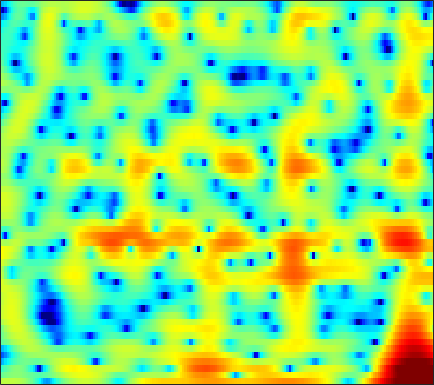

The data file committed next to this chart (first rows):
2.6715, 2.7668, 2.8637, 2.9232, 2.9344, 2.9066, 2.8093, 2.6905, 2.4607, 2.1349, 1.7076, 1.318, 0.68478, -0.094559, -0.79223, -1.8785, -3.1958, -4.3429, -6.1155, -8.1443, -10.06, -10.87, -10.376, -8.5853
-1.56, -1.048, -0.4977, -0.08012, 0.1552, 0.3679, 0.4683, 0.4773, 0.4042, 0.241, -0.004305, -0.2317, -0.5769, -0.9486, -1.225, -1.567, -1.841, -1.978, -2.047, -1.973, -1.763, -1.519, -1.091, -0.5662
-3.917, -3.155, -2.208, -1.375, -0.8573, -0.3176, 0.04375, 0.1897, 0.202, -0.001959, -0.4498, -0.9691, -1.946, -3.335, -4.751, -7.396, -11.68, -17.59, -22.02, -11.75, -6.92, -4.498, -2.074, -0.2102
-10.58, -9.008, -7.21, -5.688, -4.702, -3.568, -2.628, -2.053, -1.456, -1.049, -0.8084, -0.7273, -0.7411, -0.8675, -1.007, -1.209, -1.354, -1.38, -1.248, -0.9121, -0.3941, 0.07006, 0.7357, 1.397
-14.35, -13.41, -11.38, -9.153, -7.592, -5.731, -4.147, -3.128, -1.987, -1.079, -0.3558, 0.07414, 0.5179, 0.8357, 1.004, 1.158, 1.255, 1.302, 1.342, 1.369, 1.395, 1.418, 1.45, 1.488
-9.492, -8.979, -7.548, -5.757, -4.435, -2.829, -1.452, -0.5714, 0.4211, 1.205, 1.803, 2.141, 2.449, 2.613, 2.646, 2.576, 2.395, 2.188, 1.821, 1.367, 0.8372, 0.4027, -0.2043, -0.8
-1.597, -1.248, -0.6854, -0.04054, 0.4669, 1.145, 1.776, 2.182, 2.633, 2.965, 3.163, 3.221, 3.158, 2.948, 2.691, 2.214, 1.586, 1.012, 0.1001, -0.9978, -2.317, -3.477, -5.314, -7.578
-1.318, -0.4264, 0.6306, 1.522, 2.085, 2.697, 3.154, 3.397, 3.577, 3.596, 3.453, 3.234, 2.797, 2.203, 1.649, 0.7699, -0.2659, -1.14, -2.425, -3.834, -5.364, -6.576, -8.284, -10.07
-0.9005, 0.3572, 1.688, 2.706, 3.285, 3.839, 4.152, 4.247, 4.186, 3.91, 3.418, 2.912, 2.059, 0.9938, 0.06648, -1.346, -2.95, -4.265, -6.14, -8.103, -10.06, -11.44, -12.98, -13.9
1.875, 2.575, 3.365, 3.97, 4.295, 4.548, 4.579, 4.46, 4.099, 3.495, 2.644, 1.838, 0.5304, -1.067, -2.453, -4.576, -7.026, -9.083, -12.13, -15.46, -19.07, -22.14, -27.79, -47.59
3.174, 3.657, 4.185, 4.549, 4.7, 4.745, 4.576, 4.303, 3.735, 2.927, 1.86, 0.8776, -0.7077, -2.638, -4.321, -6.946, -10.09, -12.92, -17.56, -24.08, -37.18, -37.24, -28.2, -24.37
3.154, 3.669, 4.208, 4.565, 4.699, 4.696, 4.487, 4.185, 3.587, 2.761, 1.695, 0.7339, -0.7635, -2.518, -4.006, -6.196, -8.612, -10.54, -13.18, -15.69, -17.65, -18.7, -19.33, -19.13
2.619, 3.308, 3.979, 4.399, 4.566, 4.589, 4.4, 4.121, 3.569, 2.809, 1.847, 1.001, -0.2791, -1.753, -2.977, -4.735, -6.626, -8.118, -10.23, -12.51, -15.12, -17.47, -21.91, -31.41
2.756, 3.349, 3.902, 4.207, 4.304, 4.253, 4.018, 3.728, 3.192, 2.479, 1.606, 0.8334, -0.3457, -1.679, -2.764, -4.327, -5.938, -7.139, -8.692, -10.14, -11.36, -12.11, -12.76, -12.84
3.821, 3.913, 3.935, 3.849, 3.718, 3.475, 3.146, 2.844, 2.346, 1.731, 0.9531, 0.24, -0.8972, -2.243, -3.443, -5.296, -7.443, -9.187, -11.4, -12.68, -12.4, -11.44, -9.847, -8.217
4.363, 3.836, 3.069, 2.318, 1.814, 1.321, 1.039, 0.9209, 0.8091, 0.6436, 0.3211, -0.05047, -0.7853, -1.842, -2.862, -4.613, -6.971, -9.255, -13.17, -16.32, -13.56, -10.56, -7.374, -4.941
3.275, 1.89, -0.4301, -3.312, -5.602, -7.247, -5.953, -4.363, -2.607, -1.468, -0.8085, -0.5747, -0.5741, -0.876, -1.228, -1.833, -2.509, -2.998, -3.472, -3.571, -3.225, -2.72, -1.791, -0.7328
2.796, 1.395, -0.9484, -3.816, -6.084, -7.629, -6.446, -4.997, -3.36, -2.244, -1.563, -1.295, -1.13, -1.113, -1.173, -1.313, -1.424, -1.488, -1.505, -1.392, -1.162, -0.8993, -0.4256, 0.1645
4.268, 3.597, 2.637, 1.661, 0.9946, 0.2555, -0.2578, -0.524, -0.8278, -1.141, -1.531, -1.882, -2.326, -2.659, -2.842, -2.934, -2.926, -2.858, -2.749, -2.667, -2.581, -2.461, -2.241, -1.867
5.75, 5.427, 4.93, 4.338, 3.877, 3.172, 2.394, 1.731, 0.6582, -0.6864, -2.382, -3.853, -6.104, -8.055, -8.482, -7.649, -6.387, -5.647, -5.109, -5.146, -5.676, -6.334, -7.356, -7.808
5.792, 5.553, 5.201, 4.83, 4.547, 4.112, 3.517, 2.922, 1.871, 0.4157, -1.595, -3.615, -7.329, -11.61, -12.44, -9.233, -6.549, -5.418, -4.845, -5.208, -6.614, -8.549, -12.89, -19.55
2.6, 2.072, 1.722, 1.94, 2.27, 2.774, 3.088, 3.139, 2.967, 2.503, 1.778, 1.171, 0.3645, -0.3419, -0.6021, -0.7118, -0.6345, -0.6076, -0.7383, -1.109, -1.799, -2.471, -3.41, -4.271
-5.807, -11.06, -17.41, -7.488, -3.822, -0.9909, 0.6713, 1.428, 1.957, 2.11, 1.998, 1.839, 1.593, 1.367, 1.274, 1.201, 1.183, 1.195, 1.201, 1.139, 0.9956, 0.8288, 0.499, 0.08294
-2.602, -3.227, -3.441, -2.736, -1.942, -0.8928, -0.1503, 0.1609, 0.2541, 0.03404, -0.3902, -0.8312, -1.382, -1.694, -1.774, -1.532, -1.045, -0.597, 0.002854, 0.5219, 0.9346, 1.157, 1.343, 1.419
1.024, 1.065, 1.125, 1.175, 1.161, 1.062, 0.7766, 0.3834, -0.4202, -1.645, -3.354, -5.076, -7.942, -10.72, -10.91, -8.398, -5.59, -3.876, -2.129, -0.8035, 0.1875, 0.751, 1.337, 1.736
2.839, 2.965, 2.995, 2.88, 2.694, 2.28, 1.656, 1.017, -0.09997, -1.581, -3.53, -5.284, -8.177, -10.68, -10.99, -8.95, -6.489, -4.915, -3.218, -1.885, -0.8388, -0.1918, 0.4777, 0.9642
3.599, 3.69, 3.665, 3.481, 3.249, 2.793, 2.173, 1.599, 0.6816, -0.385, -1.564, -2.465, -3.585, -4.476, -4.898, -5.092, -4.935, -4.646, -4.052, -3.321, -2.521, -1.924, -1.219, -0.6557
4.054, 4.075, 4.005, 3.805, 3.564, 3.137, 2.576, 2.073, 1.296, 0.4046, -0.5955, -1.411, -2.532, -3.738, -4.642, -5.89, -6.989, -7.554, -7.671, -6.909, -5.596, -4.531, -3.197, -2.117
4.001, 3.997, 3.907, 3.717, 3.486, 3.084, 2.57, 2.115, 1.414, 0.5968, -0.3391, -1.153, -2.422, -3.976, -5.428, -7.987, -11.89, -16.92, -29.71, -14.75, -9.234, -6.684, -4.246, -2.513
2.881, 2.95, 2.899, 2.703, 2.469, 2.046, 1.534, 1.107, 0.4977, -0.1477, -0.8129, -1.37, -2.208, -3.174, -4.027, -5.246, -6.546, -7.322, -7.604, -6.789, -5.299, -4.096, -2.593, -1.321
1.201, 1.404, 1.38, 1.034, 0.6306, -0.06824, -0.8557, -1.434, -2.071, -2.473, -2.677, -2.702, -2.675, -2.676, -2.683, -2.771, -2.813, -2.779, -2.625, -2.322, -1.863, -1.415, -0.76, -0.04544
0.8489, 0.9672, 0.6935, -0.08712, -1.026, -2.717, -4.907, -6.697, -8.541, -8.528, -7.065, -5.765, -4.23, -3.029, -2.317, -1.624, -1.127, -0.8914, -0.7252, -0.6873, -0.7492, -0.8101, -0.8019, -0.5073
2.281, 2.14, 1.519, 0.3815, -0.909, -3.311, -6.787, -10.3, -15.81, -14.62, -10.21, -7.759, -5.301, -3.35, -2.186, -0.9511, -0.1639, 0.1351, 0.1615, -0.2949, -1.346, -2.658, -5.175, -7.609
2.633, 2.51, 1.96, 0.9734, -0.0741, -1.859, -4.034, -5.833, -8.196, -10.13, -10.93, -10.04, -7.785, -5.163, -3.584, -1.829, -0.6773, -0.1436, 0.1051, -0.2037, -1.111, -2.193, -4.147, -5.736
1.972, 2.054, 1.824, 1.174, 0.442, -0.9071, -2.72, -4.448, -7.467, -11.79, -17.38, -15.38, -9.981, -6.309, -4.37, -2.535, -1.288, -0.6469, -0.1173, 0.1025, 0.1042, 0.04608, -0.0165, 0.09506
1.78, 2.014, 2.083, 1.859, 1.518, 0.8298, -0.08839, -0.905, -2.067, -3.115, -3.768, -3.832, -3.468, -2.809, -2.255, -1.632, -1.112, -0.8177, -0.5266, -0.2903, -0.08942, 0.03037, 0.2067, 0.4029
1.888, 2.25, 2.556, 2.692, 2.66, 2.474, 2.147, 1.825, 1.339, 0.8266, 0.361, 0.01286, -0.3723, -0.7559, -1.053, -1.452, -1.842, -2.092, -2.308, -2.336, -2.172, -1.966, -1.653, -1.381
1.671, 2.198, 2.767, 3.178, 3.385, 3.525, 3.511, 3.412, 3.155, 2.757, 2.21, 1.688, 0.8208, -0.2595, -1.261, -2.836, -4.708, -6.153, -7.643, -7.873, -6.919, -5.924, -4.761, -3.949
0.4339, 1.184, 2.079, 2.815, 3.268, 3.717, 3.987, 4.065, 3.996, 3.719, 3.199, 2.651, 1.633, 0.2335, -1.101, -3.5, -6.871, -10.57, -18.84, -18.02, -11.61, -9.045, -7.001, -5.801
-2.2, -1.077, 0.2332, 1.371, 2.104, 2.903, 3.513, 3.828, 4.05, 4.045, 3.782, 3.422, 2.698, 1.666, 0.7088, -0.8309, -2.578, -3.903, -5.363, -6.227, -6.52, -6.54, -6.609, -6.708
-5.454, -4.018, -2.35, -0.8876, 0.1207, 1.333, 2.356, 2.979, 3.612, 3.99, 4.117, 4.038, 3.719, 3.177, 2.61, 1.716, 0.6655, -0.1923, -1.383, -2.628, -3.969, -5.089, -6.828, -8.961
-8.314, -7.624, -6.284, -4.503, -2.996, -1.037, 0.6572, 1.709, 2.82, 3.601, 4.087, 4.266, 4.282, 4.074, 3.775, 3.194, 2.43, 1.718, 0.5763, -0.7876, -2.446, -3.94, -6.366, -9.485
-12.25, -16.86, -20.8, -10.99, -6.905, -3.252, -0.7384, 0.6641, 2.043, 3.013, 3.647, 3.961, 4.176, 4.176, 4.068, 3.745, 3.228, 2.709, 1.816, 0.6636, -0.7556, -2.01, -3.92, -6.083
-5.285, -6.057, -6.062, -4.718, -3.325, -1.528, -0.06829, 0.8015, 1.668, 2.264, 2.666, 2.877, 3.081, 3.221, 3.28, 3.292, 3.164, 2.964, 2.503, 1.772, 0.7478, -0.2385, -1.857, -3.93
0.6627, 0.4306, 0.2485, 0.2887, 0.403, 0.5843, 0.7165, 0.7174, 0.5904, 0.3114, -0.03474, -0.2693, -0.3553, -0.04357, 0.3895, 1.115, 1.795, 2.166, 2.423, 2.373, 1.974, 1.449, 0.4179, -0.9721
2.534, 2.182, 1.695, 1.181, 0.7806, 0.1919, -0.4963, -1.134, -2.231, -3.762, -5.966, -8.168, -10.93, -9.488, -6.579, -3.303, -0.933, 0.3494, 1.538, 2.249, 2.553, 2.55, 2.274, 1.758
1.782, 1.22, 0.3901, -0.5569, -1.315, -2.344, -3.375, -4.126, -5.204, -6.479, -8.18, -9.758, -11.35, -9.942, -7.473, -4.322, -1.839, -0.4004, 1.059, 2.057, 2.689, 2.951, 3.072, 2.961
0.1618, -0.6354, -1.966, -3.589, -4.981, -6.922, -8.516, -9.087, -8.88, -8.105, -7.237, -6.556, -5.561, -4.343, -3.274, -1.784, -0.3471, 0.6196, 1.716, 2.557, 3.138, 3.412, 3.575, 3.522
-1.265, -2.137, -3.729, -5.947, -8.213, -12.72, -22.5, -28.19, -14.96, -10.21, -7.313, -5.711, -3.97, -2.465, -1.438, -0.1955, 0.9173, 1.666, 2.506, 3.168, 3.624, 3.826, 3.901, 3.761
-2.24, -2.807, -3.829, -5.123, -6.248, -7.756, -8.857, -9.06, -8.363, -7.027, -5.55, -4.452, -3.067, -1.784, -0.884, 0.2305, 1.221, 1.882, 2.623, 3.198, 3.587, 3.748, 3.768, 3.568
-2.873, -3.061, -3.436, -3.941, -4.356, -4.89, -5.285, -5.451, -5.425, -5.141, -4.597, -4.027, -3.113, -2.088, -1.277, -0.1884, 0.8358, 1.518, 2.308, 2.916, 3.329, 3.502, 3.547, 3.361
-3.299, -3.184, -3.181, -3.353, -3.579, -4.003, -4.534, -4.973, -5.594, -6.109, -6.276, -6.061, -5.211, -3.869, -2.729, -1.217, 0.1725, 1.082, 2.101, 2.874, 3.397, 3.624, 3.717, 3.567
-3.839, -3.42, -3.109, -3.042, -3.181, -3.634, -4.471, -5.407, -7.225, -9.959, -13.91, -15.9, -12.13, -7.6, -5.026, -2.375, -0.3313, 0.9096, 2.214, 3.179, 3.825, 4.104, 4.202, 4.016
-4.877, -4.171, -3.464, -3.033, -2.908, -3.03, -3.559, -4.262, -5.662, -7.624, -9.711, -10.39, -8.915, -6.232, -4.303, -2.073, -0.1734, 1.056, 2.43, 3.498, 4.222, 4.529, 4.594, 4.26
-6.527, -5.747, -4.702, -3.751, -3.127, -2.524, -2.222, -2.214, -2.479, -2.944, -3.496, -3.838, -4.07, -3.937, -3.52, -2.454, -0.8961, 0.4276, 2.105, 3.494, 4.463, 4.888, 5.034, 4.633
-11.52, -11.3, -9.641, -7.13, -5.36, -3.505, -2.249, -1.669, -1.342, -1.498, -2.156, -3.012, -4.87, -8.057, -11.61, -12, -6.104, -2.756, 0.4375, 2.598, 4.029, 4.693, 5.1, 4.989
-18.36, -22.11, -16.25, -10.56, -7.745, -5.096, -3.358, -2.506, -1.857, -1.736, -2.09, -2.697, -3.967, -5.62, -6.665, -6.486, -4.381, -2.502, -0.2823, 1.411, 2.629, 3.263, 3.763, 3.937
-9.236, -8.877, -7.894, -6.466, -5.326, -3.921, -2.75, -2.09, -1.477, -1.159, -1.098, -1.186, -1.387, -1.563, -1.596, -1.392, -0.8945, -0.3814, 0.3628, 1.074, 1.66, 2.003, 2.324, 2.488
